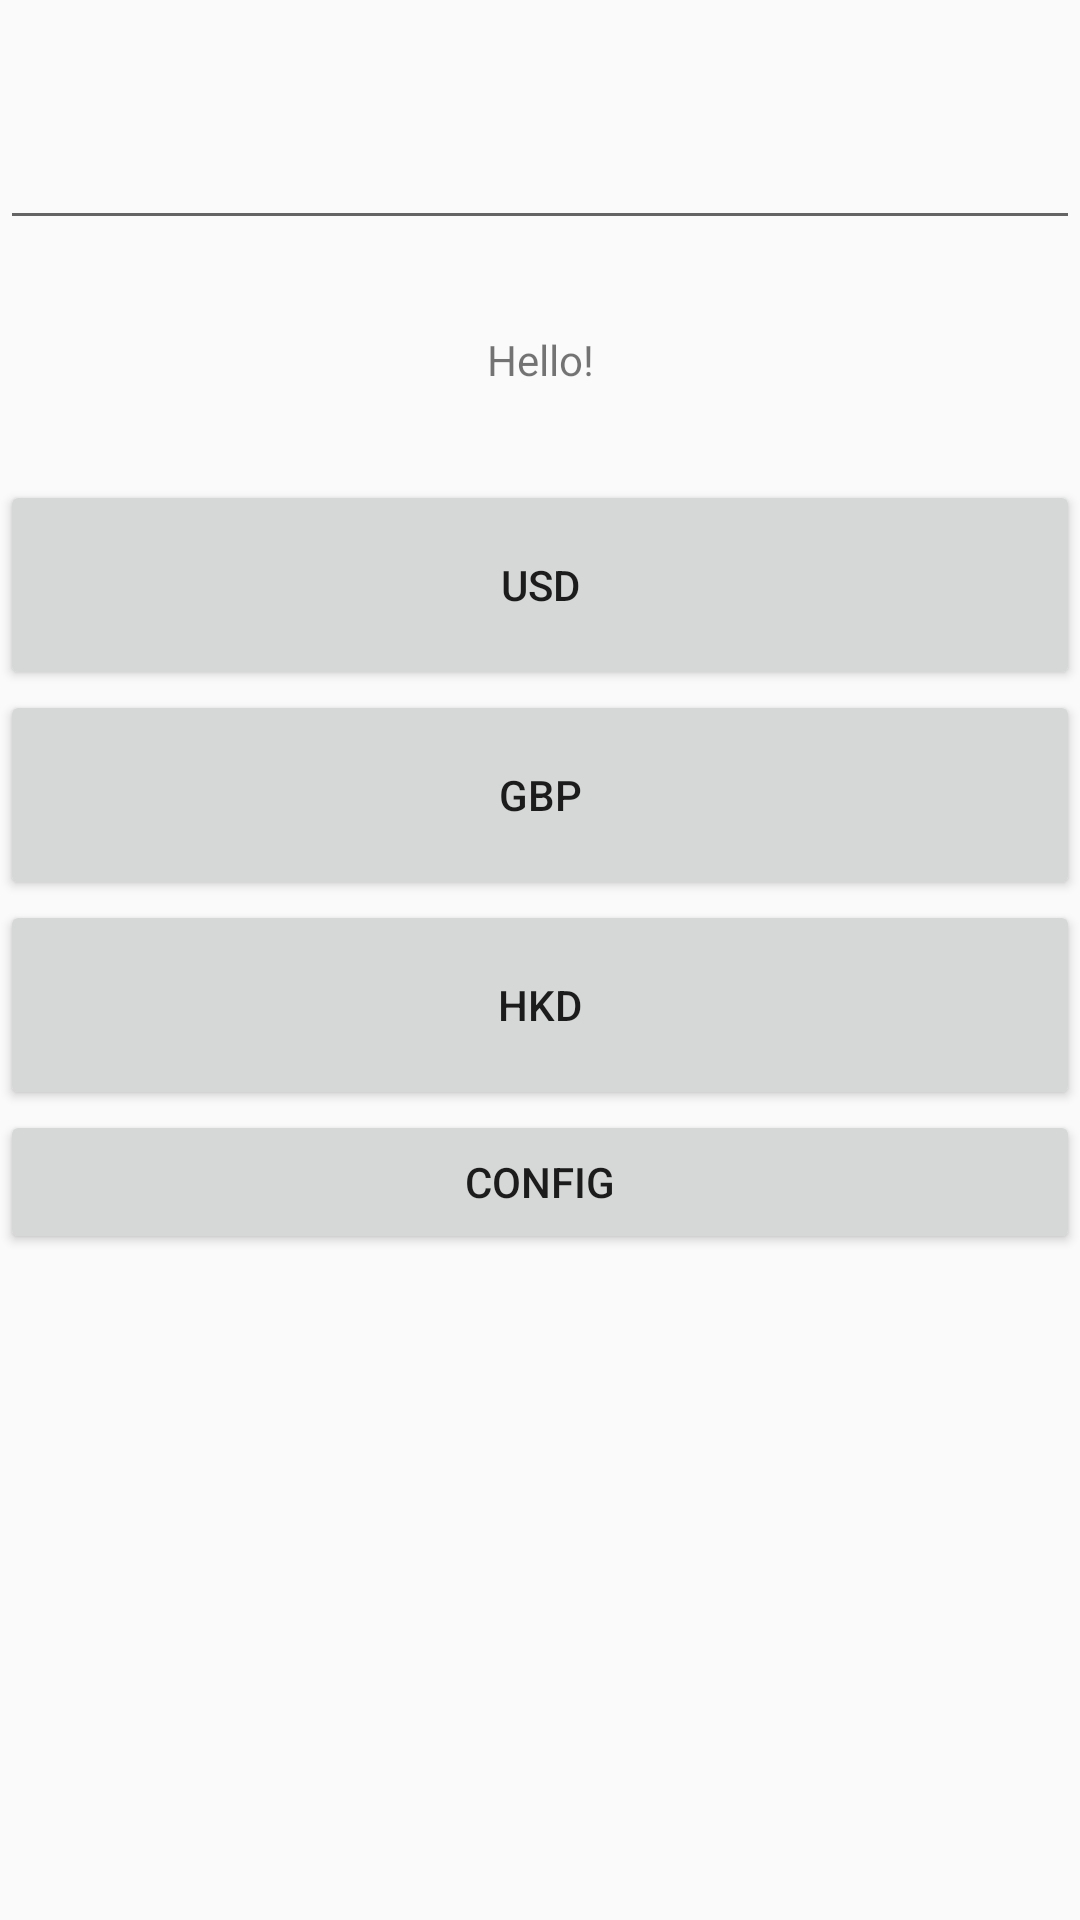

Layout XML and referenced resources for this Android screen:
<!-- AndroidManifest.xml: application theme Theme.Second -->
<!-- res/layout/activity_rate.xml -->
<?xml version="1.0" encoding="utf-8"?>
<android.support.constraint.ConstraintLayout xmlns:android="http://schemas.android.com/apk/res/android"
    xmlns:app="http://schemas.android.com/apk/res-auto"
    xmlns:tools="http://schemas.android.com/tools"
    android:layout_width="match_parent"
    android:layout_height="match_parent"

    tools:context=".rate" >

    <LinearLayout
        android:layout_width="match_parent"
        android:layout_height="500dp"
        android:orientation="vertical"
        app:layout_constraintTop_toTopOf="parent"
        tools:layout_editor_absoluteX="1dp">

        <EditText
            android:id="@+id/inp_rate"
            android:layout_width="match_parent"
            android:layout_height="80dp"
            android:gravity="center"
            android:inputType="numberDecimal"
            android:text="" />

        <TextView
            android:id="@+id/rate_show"
            android:layout_width="match_parent"
            android:layout_height="80dp"
            android:gravity="center"
            android:text="@string/hello" />

        <Button
            android:id="@+id/d1"
            android:layout_width="match_parent"
            android:layout_height="70dp"
            android:onClick="onclick"
            android:text="@string/d1" />

        <Button
            android:id="@+id/d2"
            android:layout_width="match_parent"
            android:layout_height="70dp"
            android:onClick="onclick"
            android:text="@string/d2" />

        <Button
            android:id="@+id/d3"
            android:layout_width="match_parent"
            android:layout_height="70dp"
            android:onClick="onclick"
            android:text="@string/d3" />

        <Button
            android:id="@+id/d4"
            android:layout_width="match_parent"
            android:layout_height="wrap_content"
            android:onClick="send"
            android:text="@string/config" />
    </LinearLayout>
</android.support.constraint.ConstraintLayout>
<!-- resources referenced by this layout -->
<resources>
  <string name="config">config</string>
  <string name="d1">USD</string>
  <string name="d2">GBP</string>
  <string name="d3">HKD</string>
  <string name="hello">Hello!</string>
  <style name="Theme.Second" parent="Theme.AppCompat.Light.DarkActionBar">
          
          <item name="colorPrimary">@color/purple_500</item>
          <item name="colorPrimaryDark">@color/purple_700</item>
          <item name="colorAccent">@color/teal_200</item>
          
      </style>
  <!-- not gathered from this repository: default colours our renderer supplied (Android Studio template values) -->
  <color name="purple_500">#FF6200EE</color>
  <color name="purple_700">#FF3700B3</color>
  <color name="teal_200">#FF03DAC5</color>
</resources>
